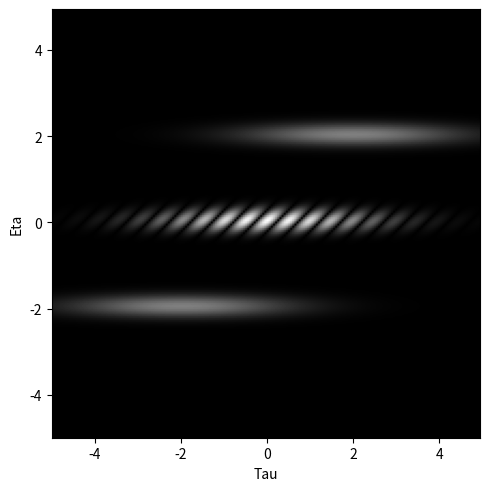

Write Python code to recreate this figure.
import numpy as np
import matplotlib.pyplot as plt
pi = np.pi

def Ambiguity(x, T, Tau, Eta):
	'''
	Ambiguity Function
		x: signal, in callable form
		T: time indices in list
		Tau: tau indices in list
		Eta: eta indices in list
	'''
	dt = T[1] - T[0]
	dtau = Tau[1] - Tau[0]
	deta = Eta[1] - Eta[0]
	N = int((1/dt) * (1/deta))
	eta_offset = int(Eta[0] // deta)
	A = np.zeros((len(Tau), len(Eta)), dtype = 'D')

	def xx(tidx, tauidx):
		t = T[tidx]
		tau = Tau[tauidx]
		x1 = x(t + tau / 2)
		x2 = np.conjugate(x(t - tau / 2))
		return x1 * x2

	for tauidx in range(len(Tau)):
		xxlist = np.array([xx(tidx, tauidx) for tidx in range(len(T))])
		xxlist = np.concatenate((xxlist, np.zeros(N - len(T))))
		c = np.fft.fft(xxlist)
		for etaidx in range(len(Eta)):
			A[tauidx, etaidx] = c[(etaidx + eta_offset) % N] * dt

	return A


def Ambiguity_test(alpha, t1, f1, t2, f2, Tau, Eta):
	tauindex = 0
	etaindex = 0
	alphafact1 = np.sqrt(1 / (2 * alpha))
	alphafact2 = np.sqrt(1 / (2 * alpha))
	tmu = (t1 + t2) / 2
	fmu = (f1 + f2) / 2
	alphamu = alpha
	td = t1 - t2
	fd = f1 - f2
	alphamufact = np.sqrt(1 / (2 * alphamu))
	B = np.zeros((len(Tau), len(Eta)), dtype = 'D')
	for tau in Tau:
		etaindex = 0
		for eta in Eta:
			B[tauindex, etaindex] = alphafact1 * np.exp(-pi * (alpha * tau**2 / 2 + eta**2 / (2*alpha))) * np.exp(2j * pi * (f1 * tau - t1 * eta))
			B[tauindex, etaindex] += alphafact2 * np.exp(-pi * (alpha * tau**2 / 2 + eta**2 / (2*alpha))) * np.exp(2j * pi * (f2 * tau - t2 * eta))
			Ax1x2 = alphamufact * np.exp(-pi * (alphamu*(tau-td)**2 / 2 + (eta-fd)**2 / (2 * alphamu))) * np.exp(2j * pi * (fmu*tau - tmu*eta + fmu*tmu))
			Ax2x1 = np.conjugate(alphamufact * np.exp(-pi * (alphamu*(-tau-td)**2 / 2 + (-eta-fd)**2 / (2 * alphamu))) * np.exp(2j * pi * (fmu*(-tau) - tmu*(-eta) + fmu*tmu)))
			B[tauindex, etaindex] += Ax1x2 + Ax2x1
			etaindex += 1
		tauindex += 1
	return B


def show_image(X, extent = None, C = 500):
	X = X.transpose()
	X = np.abs(X) / np.max(np.abs(X)) * C
	fig = plt.figure(constrained_layout = True)
	if extent:
		plt.imshow(X, cmap='gray', origin='lower', extent = extent)
	else:
		plt.imshow(X, cmap='gray', origin='lower')
	plt.xlabel('Tau')
	plt.ylabel('Eta')
	plt.show()


if __name__ == '__main__':
	# signal
	(t1, f1) = (1, 1)
	(t2, f2) = (-1, -1)
	alpha = 0.1
	def x(t):
		x1 = np.exp(2j * pi * f1 * t - alpha * pi * (t-t1)**2)
		x2 = np.exp(2j * pi * f2 * t - alpha * pi * (t-t2)**2)
		return x1 + x2

	dt = 0.05
	dtau = dt
	deta = dt
	T = np.arange(-5, 5, dt)
	Tau = np.arange(-5, 5, dtau)
	Eta = np.arange(-5, 5, deta)

	A = Ambiguity(x, T, Tau, Eta)

	# B = Ambiguity_test(alpha, t1, f1, t2, f2, Tau, Eta)

	show_image(A, extent = (Tau[0], Tau[-1], Eta[0], Eta[-1]))
